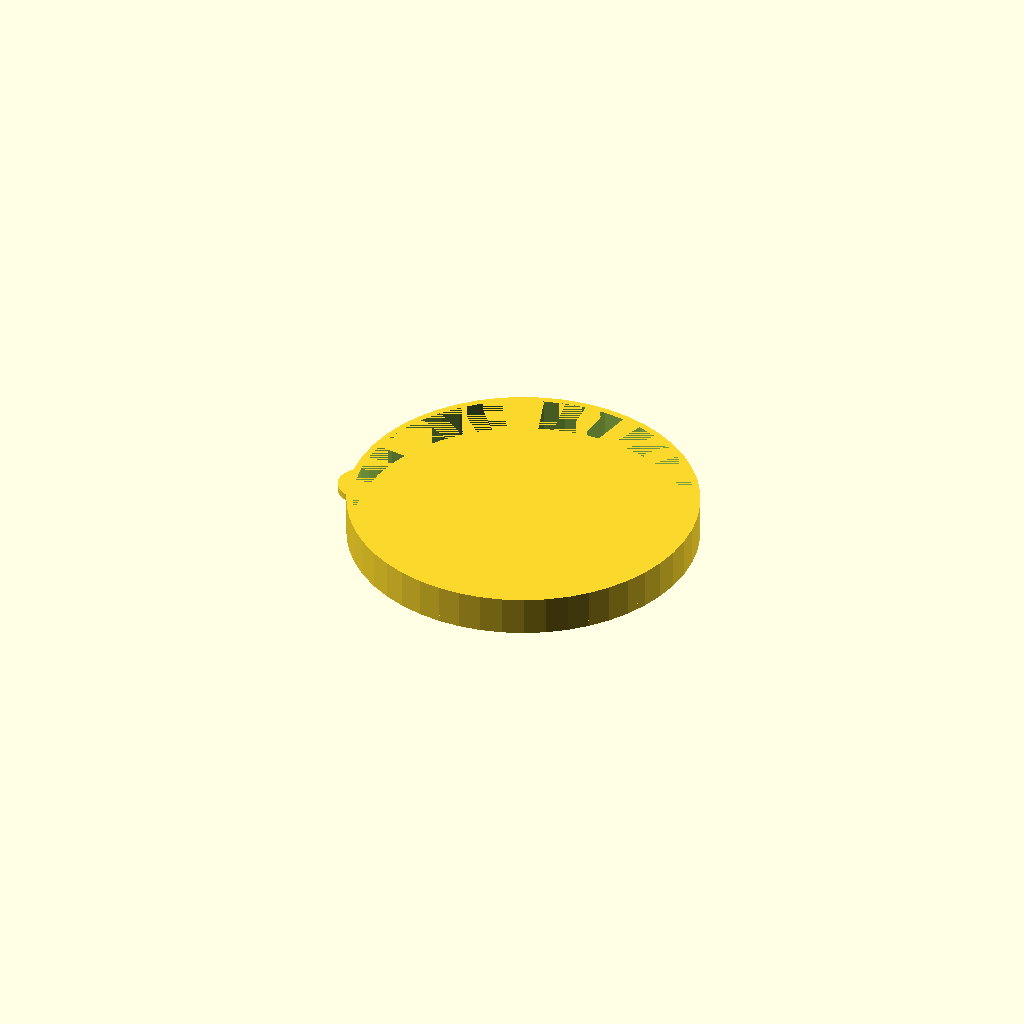
Cell 1: the model at its default parameters.
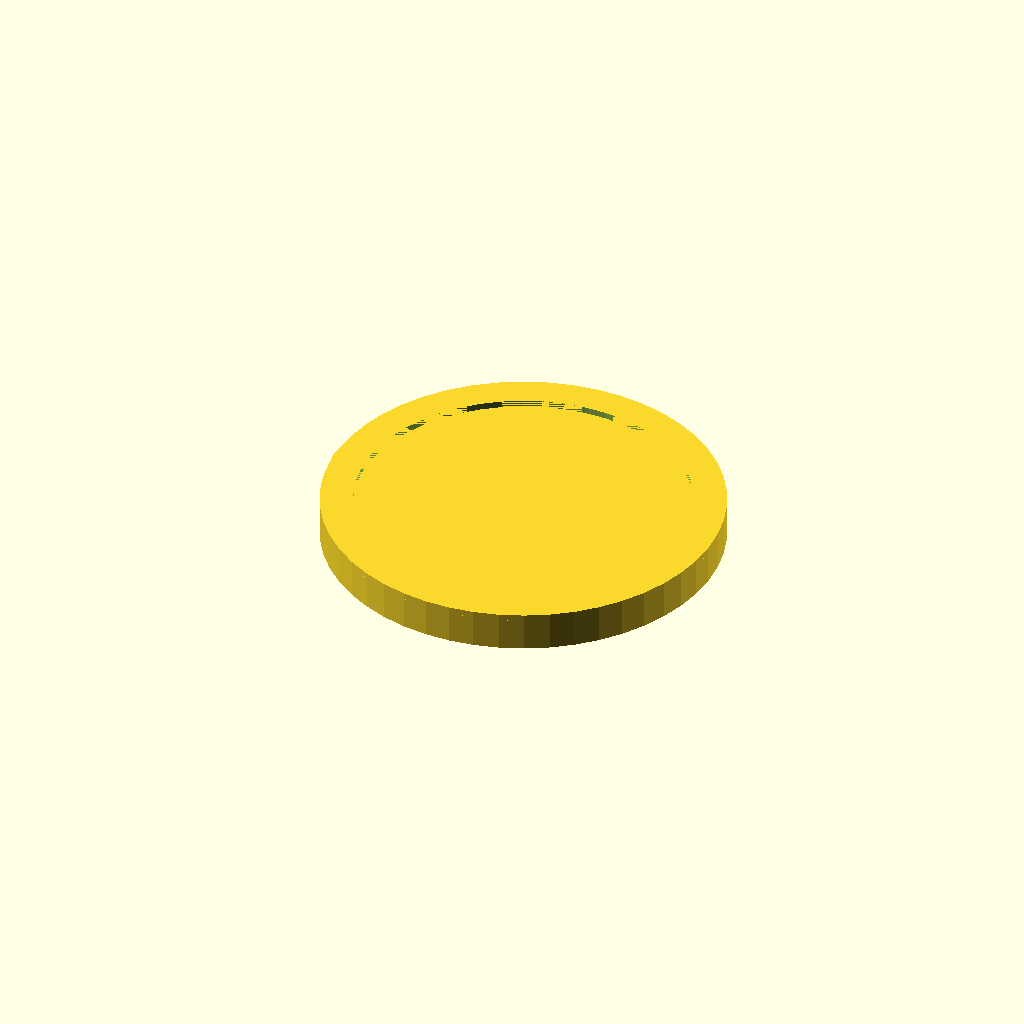
Cell 2 — thickness set to 5, the other parameters unchanged.
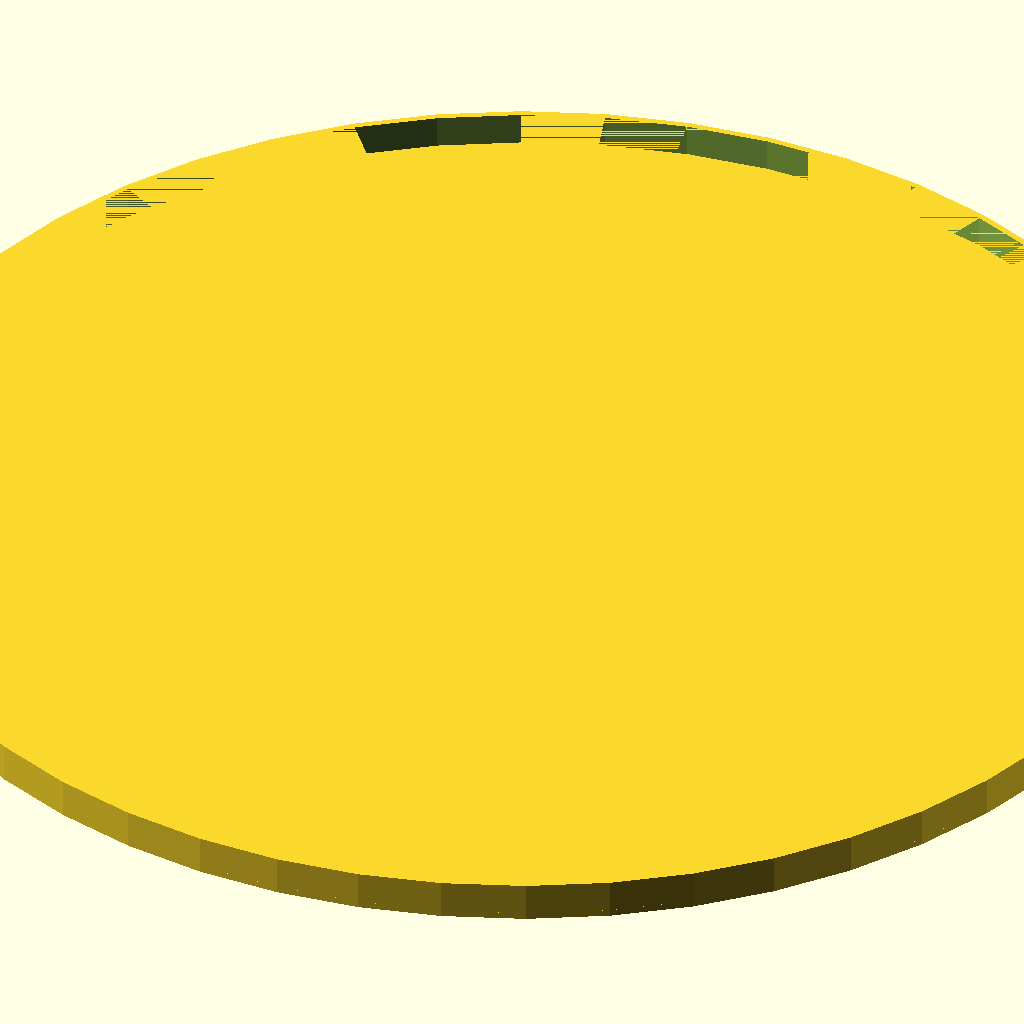
Cell 3 — idiam set to 200, the other parameters unchanged.
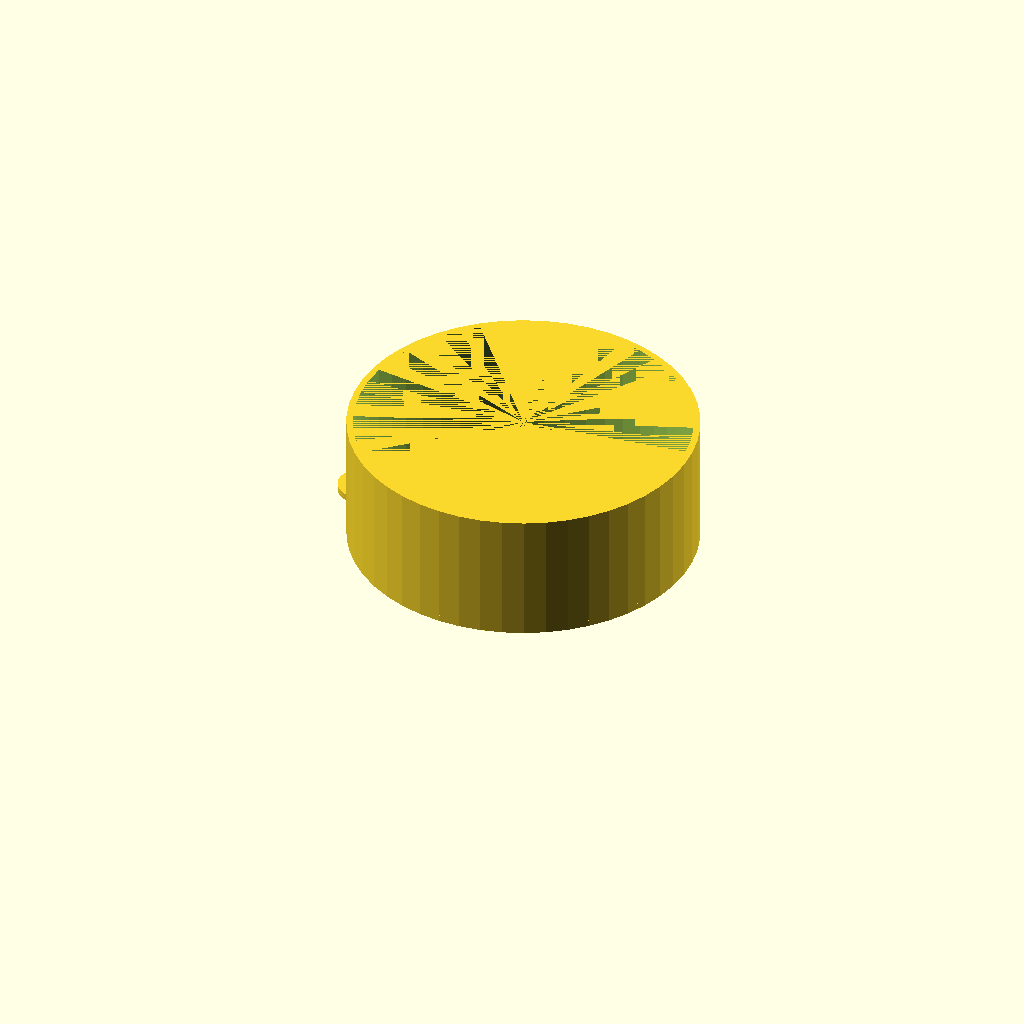
Cell 4: the same model with lidh = 20.
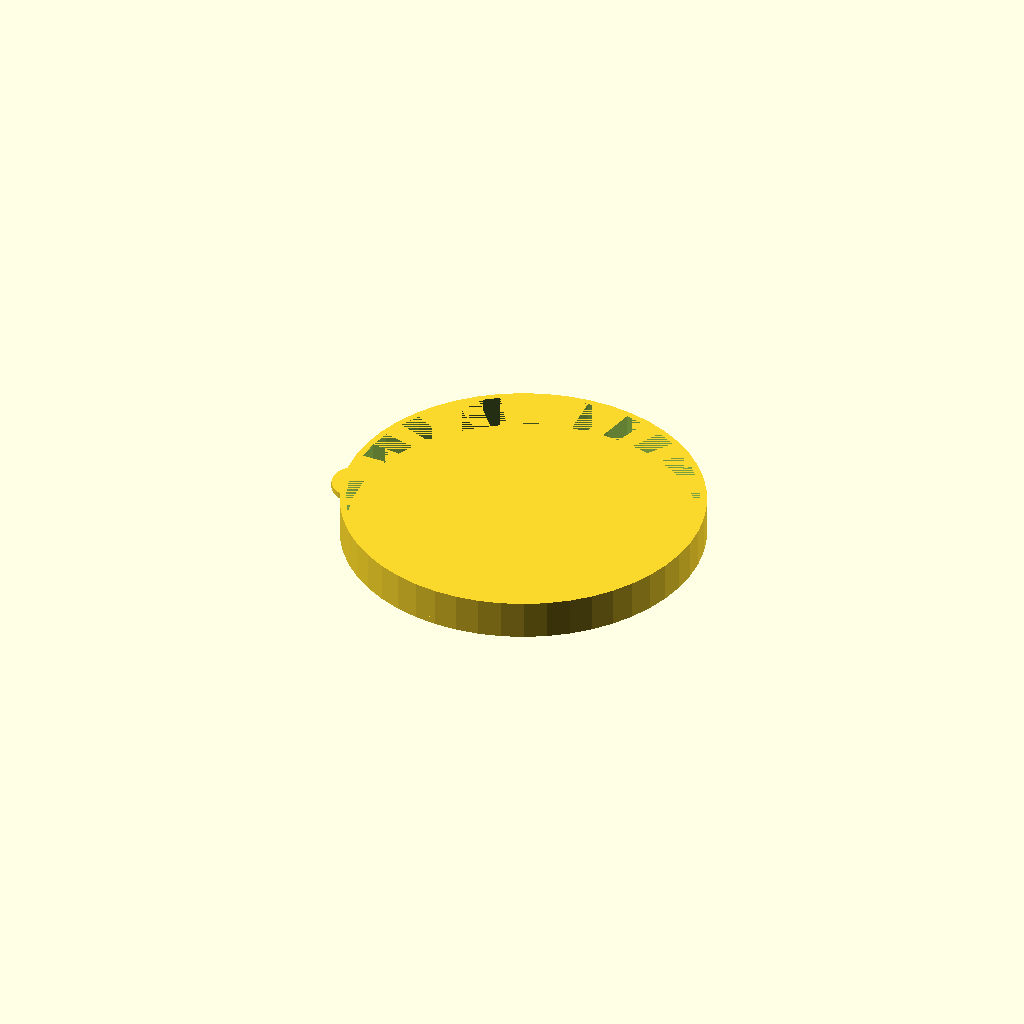
Cell 5: the same model with looseness = 20.
One fixed orthographic camera (rotation 55°, 0°, 25°; colour scheme Cornfield) for every cell.
The OpenSCAD source (inputs/thingiverse/thing-400798/Customizable_push_on_lens_cap/lens_cap2.scad):
//Parameterised push on lens cap
// Glyn Cowles July 2014
// Added option to have a place for a tether
// Scott Hergott September 2014

//Thickness of sides
thickness=1;//[1:5] 
//Inside diameter
idiam=51;//[10:200]   
//Height
lidh=6;//[2:20]
//Looseness factor (5 = extra .5mm + diameter)
looseness=0;//[0:20]
// Toggle for tether
doTether= "true"; // ["true","false"]

/* [Hidden] */
$fn=50;
loose=looseness/10; // ie looseness = 5 loose = 0.5mm


lid(); 

//-----------------------------------------------------------------------
module tube(d,h,th) {  // d= outside diam
rad=d/2;
difference() {
	cylinder(h=h,r=rad);
	cylinder(h=h,r=rad-th);
	}
}

module tether( edge ) {
translate([-(edge+1)/2, 0, 0])
difference() {
	cylinder(h=thickness,r=4, center=false);
	cylinder(h=thickness,r=2, center=false);
	}
}

//-----------------------------------------------------------------------

module lid(){
union() {
	tube(idiam+thickness*2+loose,lidh,thickness); // sides
	tube(idiam+thickness*2+loose,thickness,idiam+thickness*2+loose); // base
	if (doTether)
	{
		tether(idiam+thickness/2+loose);
	}
}
}
Parameter table extracted from the source (name, type, default, range or options):
thickness: number, default 1, range 1 to 5
idiam: number, default 51, range 10 to 200
lidh: number, default 6, range 2 to 20
looseness: number, default 0, range 0 to 20
doTether: string, default "true", options "true", "false"
